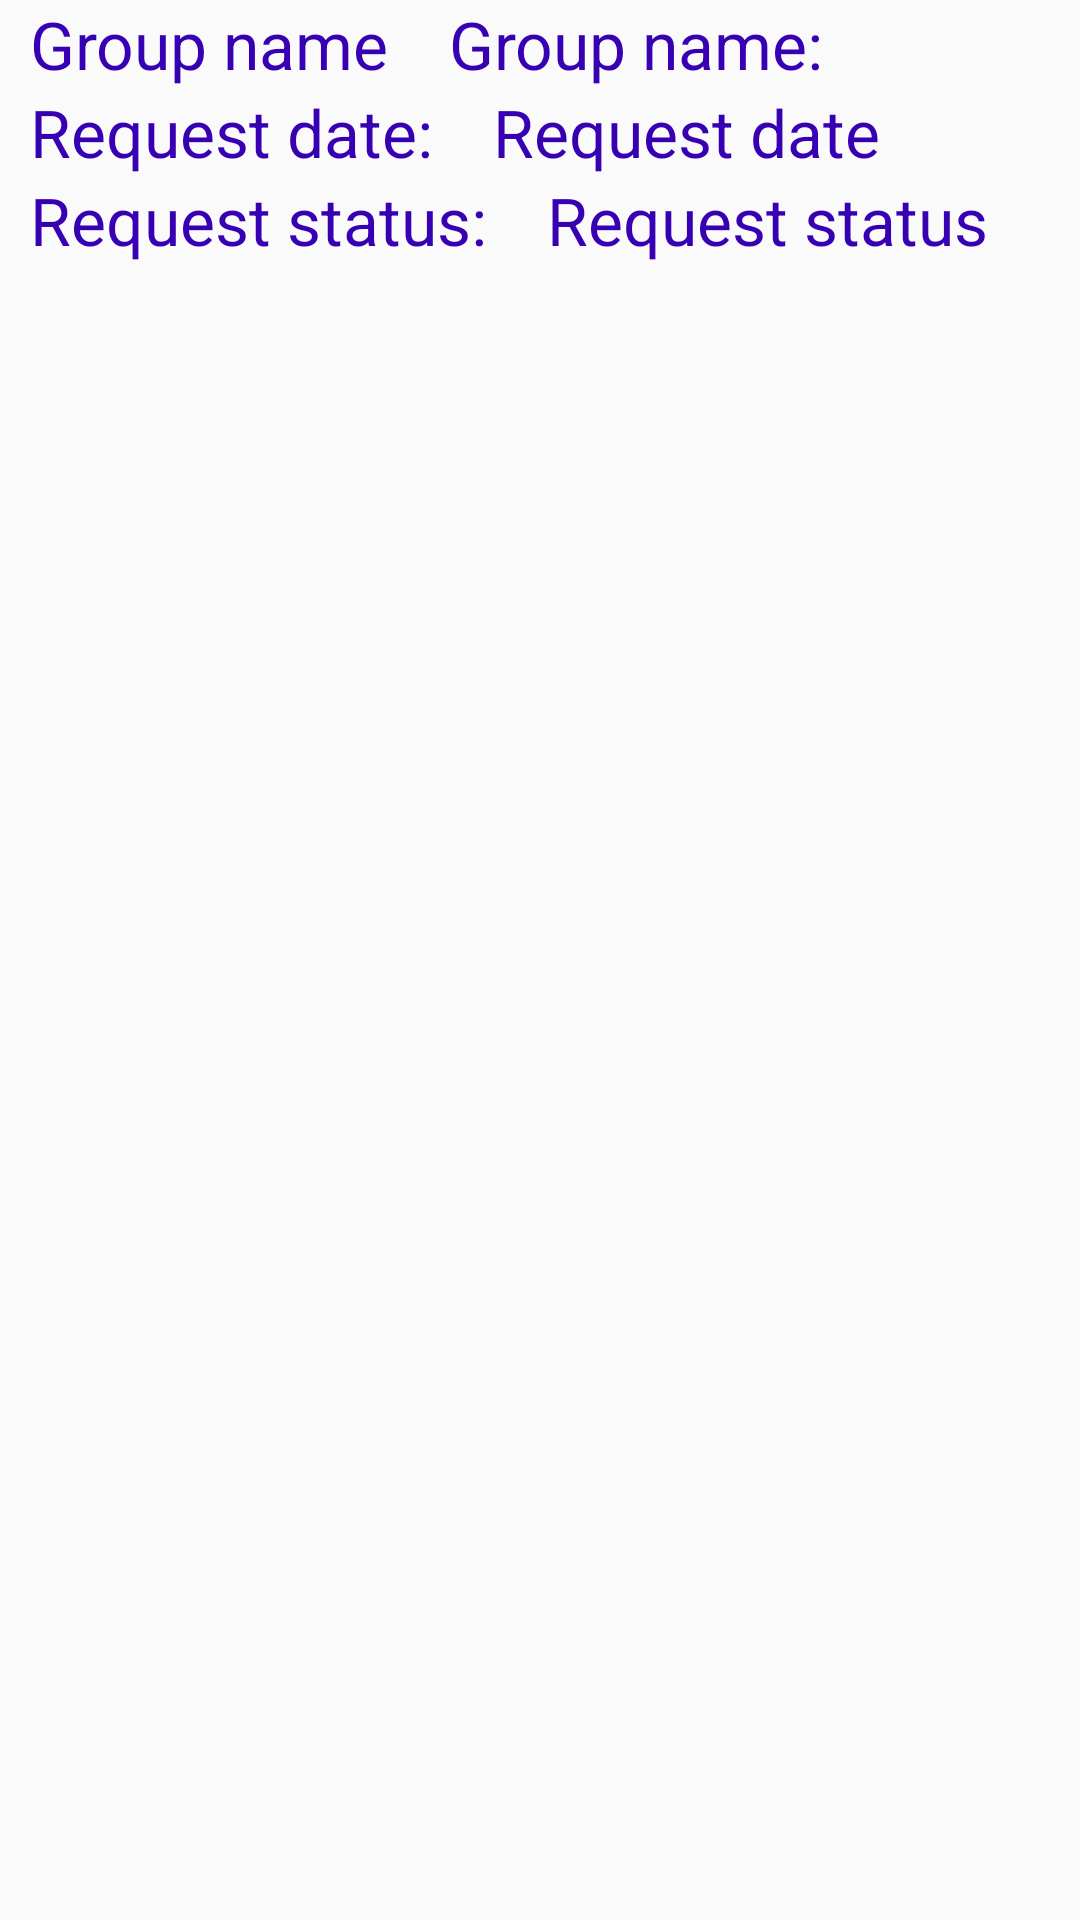

The Android layout XML behind this screen, and the referenced resources:
<!-- AndroidManifest.xml: application theme AppTheme -->
<!-- res/layout/single_request_view.xml -->
<?xml version="1.0" encoding="utf-8"?>
<LinearLayout xmlns:android="http://schemas.android.com/apk/res/android"
    android:layout_width="match_parent"
    android:layout_height="wrap_content"
    android:orientation="vertical"
    android:background="@color/colorWhite"
    android:layout_marginBottom="10dp"
    >

    <LinearLayout
        android:layout_width="match_parent"
        android:layout_height="wrap_content"
        android:orientation="horizontal"
        android:layout_marginEnd="10dp"
        android:layout_marginStart="10dp">

        <TextView
            android:layout_width="wrap_content"
            android:layout_height="wrap_content"
            android:layout_marginEnd="20dp"
            android:text="Group name"
            android:textColor="@color/colorPrimaryDark"
            android:textSize="22sp" />

        <TextView
            android:id="@+id/groupName"
            android:layout_width="match_parent"
            android:layout_height="wrap_content"
            android:text="Group name:"
            android:textColor="@color/colorPrimaryDark"
            android:textSize="22sp" />
    </LinearLayout>

    <LinearLayout
        android:layout_width="match_parent"
        android:layout_height="wrap_content"
        android:orientation="horizontal"
        android:layout_marginEnd="10dp"
        android:layout_marginStart="10dp">

        <TextView
            android:layout_width="wrap_content"
            android:layout_height="wrap_content"
            android:layout_marginEnd="20dp"
            android:text="Request date:"
            android:textColor="@color/colorPrimaryDark"
            android:textSize="22sp" />

        <TextView
            android:id="@+id/requestDate"
            android:layout_width="match_parent"
            android:layout_height="wrap_content"
            android:text="Request date"
            android:textColor="@color/colorPrimaryDark"
            android:textSize="22sp" />
    </LinearLayout>

    <LinearLayout
        android:layout_width="match_parent"
        android:layout_height="wrap_content"
        android:orientation="horizontal"
        android:layout_marginEnd="10dp"
        android:layout_marginStart="10dp">

        <TextView
            android:layout_width="wrap_content"
            android:layout_height="wrap_content"
            android:layout_marginEnd="20dp"
            android:text="Request status:"
            android:textColor="@color/colorPrimaryDark"
            android:textSize="22sp" />

        <TextView
            android:id="@+id/requestStatus"
            android:layout_width="match_parent"
            android:layout_height="wrap_content"
            android:text="Request status"
            android:textColor="@color/colorPrimaryDark"
            android:textSize="22sp" />
    </LinearLayout>
</LinearLayout>
<!-- resources referenced by this layout -->
<resources>
  <style name="AppTheme" parent="Theme.AppCompat.Light.NoActionBar">
          
          <item name="colorPrimary">@color/colorPrimary</item>
          <item name="colorPrimaryDark">@color/colorPrimaryDark</item>
          <item name="colorAccent">@color/colorAccent</item>
          <item name="android:textColorHint">@color/colorWhite</item>
  
      </style>
  <!-- not gathered from this repository: default colours our renderer supplied (Android Studio template values) -->
  <color name="colorPrimary">#FF6200EE</color>
  <color name="colorPrimaryDark">#FF3700B3</color>
  <color name="colorAccent">#FF03DAC5</color>
</resources>
